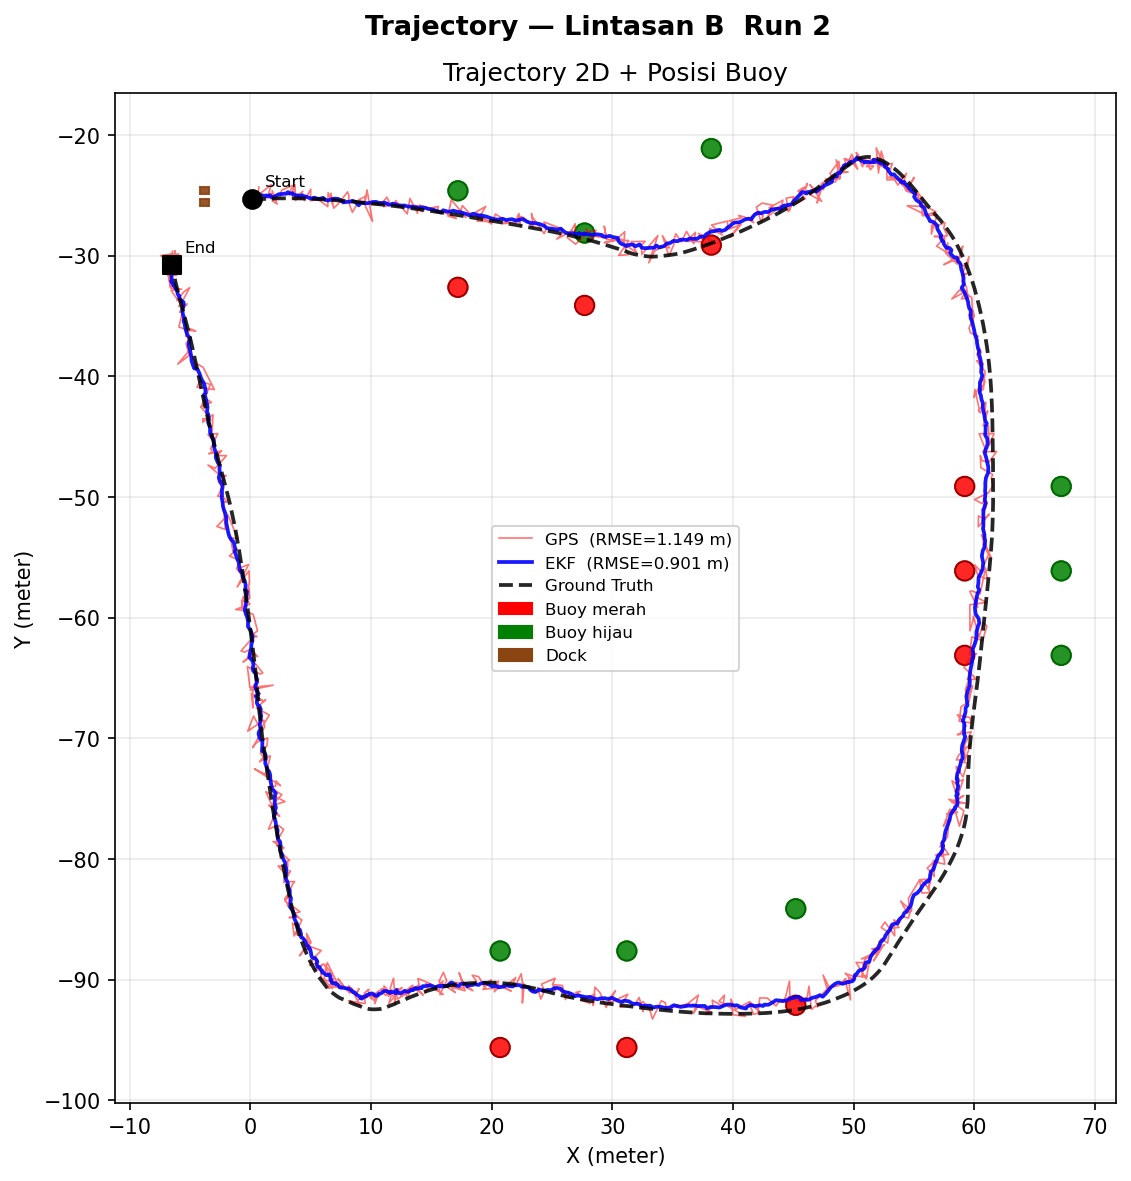

The file beside this chart, header and first rows:
sample, timestamp_s, lintasan, run_ke, gps_x, gps_y, ekf_x, ekf_y, ekf_vx, ekf_vy, ekf_yaw_deg, ekf_yaw_rate, imu_yaw_deg, imu_yaw_rate_rads, gt_x, gt_y, gt_yaw_deg, error_ekf_m, error_gps_m, error_ekf_x, error_ekf_y, error_gps_x, error_gps_y
1, 0.000, B, 2, 0.722, -24.31, 0.2242, -25.25, 0.07677, -0.01079, -1.185, -0.008490, -1.195, -0.004408, 0.1525, -25.32, -1.193, 0.1011, 1.161, 0.07167, 0.07125, 0.5695, 1.012
2, 0.171, B, 2, 0.5303, -25.4, 0.3202, -25.08, 0.08679, 0.02456, -1.259, -0.01038, -1.259, -0.02051, 0.2512, -25.32, -1.256, 0.248, 0.2902, 0.06903, 0.2382, 0.2792, -0.07937
3, 0.312, B, 2, 0.9373, -25.18, 0.366, -25.14, 0.08626, 0.01087, -1.344, -0.01222, -1.331, -0.01766, 0.3568, -25.32, -1.328, 0.1866, 0.598, 0.009170, 0.1864, 0.5805, 0.1439
4, 0.463, B, 2, 0.6539, -24.98, 0.476, -25.14, 0.09864, 0.008701, -1.496, -0.01946, -1.508, -0.1014, 0.472, -25.32, -1.486, 0.1811, 0.3888, 0.003982, 0.181, 0.1818, 0.3437
5, 0.609, B, 2, 1.747, -24.11, 0.5172, -25.11, 0.09546, 0.01388, -2.144, -0.05758, -2.155, -0.04813, 0.5874, -25.32, -2.144, 0.2179, 1.671, -0.07026, 0.2062, 1.159, 1.204
6, 0.757, B, 2, 1.419, -25.2, 0.7453, -24.93, 0.1299, 0.04967, -2.021, -0.02175, -1.978, 0.0465, 0.7107, -25.32, -1.989, 0.3841, 0.7182, 0.03462, 0.3825, 0.7084, 0.1185
7, 0.899, B, 2, 1.622, -25.16, 0.8779, -24.98, 0.142, 0.03601, -2.28, -0.03529, -2.317, -0.1554, 0.8308, -25.31, -2.28, 0.3373, 0.8052, 0.04702, 0.334, 0.7915, 0.1481
8, 1.040, B, 2, 1.42, -25.13, 1.024, -25.01, 0.1554, 0.02662, -2.859, -0.06016, -2.865, -0.01632, 0.9483, -25.3, -2.861, 0.3068, 0.5034, 0.07591, 0.2972, 0.4714, 0.1768
9, 1.173, B, 2, 1.819, -25.09, 1.11, -25.03, 0.155, 0.02019, -3.075, -0.05323, -3.102, -0.1297, 1.066, -25.3, -3.072, 0.2792, 0.7819, 0.04335, 0.2758, 0.7525, 0.2122
10, 1.336, B, 2, 1.728, -24.85, 1.251, -25.04, 0.1658, 0.01692, -3.847, -0.08597, -3.864, -0.06489, 1.179, -25.3, -3.849, 0.2687, 0.7098, 0.07236, 0.2588, 0.5497, 0.4491
11, 1.479, B, 2, 1.291, -25.21, 1.352, -25, 0.1668, 0.02292, -3.877, -0.05038, -3.845, -0.01868, 1.295, -25.29, -3.841, 0.2939, 0.08479, 0.05677, 0.2883, -0.004563, 0.08466
12, 1.613, B, 2, 2.032, -25, 1.357, -25.04, 0.1489, 0.01326, -4.39, -0.06973, -4.436, -0.1799, 1.417, -25.28, -4.394, 0.2522, 0.6788, -0.05955, 0.2451, 0.6154, 0.2865
13, 1.756, B, 2, 1.882, -25.27, 1.492, -25.03, 0.1589, 0.01482, -5.428, -0.1149, -5.479, -0.1108, 1.545, -25.27, -5.454, 0.2484, 0.337, -0.05385, 0.2425, 0.337, 0.000662
14, 1.896, B, 2, 1.819, -24.61, 1.577, -25.07, 0.1583, 0.005558, -5.609, -0.07673, -5.583, 0.02451, 1.679, -25.27, -5.589, 0.2194, 0.6731, -0.1028, 0.1939, 0.1395, 0.6585
15, 2.051, B, 2, 2.226, -25.71, 1.632, -24.99, 0.1537, 0.02286, -5.815, -0.06709, -5.99, -0.16, 1.817, -25.26, -5.954, 0.326, 0.6117, -0.1855, 0.268, 0.4091, -0.4548
16, 2.201, B, 2, 1.819, -25.45, 1.755, -25.12, 0.1597, -0.004385, -6.796, -0.09973, -6.794, -0.05637, 1.961, -25.25, -6.78, 0.2444, 0.247, -0.2059, 0.1317, -0.1425, -0.2017
17, 2.345, B, 2, 2.456, -25.17, 1.778, -25.18, 0.1507, -0.0162, -6.854, -0.06984, -6.88, -0.05479, 2.107, -25.25, -6.868, 0.3364, 0.3591, -0.3289, 0.07032, 0.3492, 0.08335
18, 2.475, B, 2, 2.589, -24.58, 1.916, -25.18, 0.1582, -0.01148, -7.551, -0.08505, -7.53, -0.1077, 2.259, -25.25, -7.508, 0.3483, 0.748, -0.3424, 0.06348, 0.3303, 0.6711
19, 2.628, B, 2, 3.631, -24.13, 2.05, -25.08, 0.1652, 0.01432, -7.824, -0.07127, -7.797, -0.05818, 2.414, -25.24, -7.784, 0.4006, 1.653, -0.3641, 0.167, 1.217, 1.118
20, 2.779, B, 2, 3.21, -24.79, 2.347, -24.91, 0.202, 0.05305, -8.218, -0.07073, -8.199, -0.07887, 2.576, -25.24, -8.18, 0.4019, 0.7752, -0.2286, 0.3306, 0.6341, 0.4459
21, 2.908, B, 2, 3.073, -24.93, 2.52, -24.89, 0.2129, 0.0557, -8.536, -0.06455, -8.507, -0.05382, 2.743, -25.24, -8.494, 0.4147, 0.4527, -0.2227, 0.3498, 0.33, 0.3098
22, 3.038, B, 2, 3.618, -24.69, 2.64, -24.89, 0.2123, 0.05139, -8.863, -0.06147, -8.813, -0.05357, 2.917, -25.23, -8.801, 0.4408, 0.8872, -0.277, 0.343, 0.7017, 0.5429
23, 3.176, B, 2, 3.452, -24.95, 2.835, -24.85, 0.2259, 0.05821, -9.171, -0.05831, -9.113, -0.04846, 3.096, -25.24, -9.102, 0.4617, 0.4556, -0.2613, 0.3806, 0.3566, 0.2835
24, 3.304, B, 2, 3.697, -24.09, 2.967, -24.87, 0.2268, 0.05221, -9.468, -0.05563, -9.401, -0.05628, 3.28, -25.24, -9.39, 0.4831, 1.217, -0.3132, 0.3678, 0.4174, 1.143
25, 3.446, B, 2, 3.76, -25.42, 3.119, -24.73, 0.2271, 0.07865, -9.735, -0.05167, -9.67, -0.03959, 3.468, -25.24, -9.66, 0.6182, 0.3441, -0.3492, 0.5102, 0.2912, -0.1833
26, 3.589, B, 2, 4.364, -24.66, 3.256, -24.85, 0.2318, 0.0498, -9.987, -0.04866, -9.917, -0.0445, 3.661, -25.24, -9.907, 0.5642, 0.9156, -0.4046, 0.3932, 0.7031, 0.5865
27, 3.735, B, 2, 3.606, -25.28, 3.476, -24.82, 0.248, 0.0581, -10.22, -0.04511, -10.14, -0.03831, 3.856, -25.25, -10.13, 0.5746, 0.2537, -0.3805, 0.4306, -0.2507, -0.03885
28, 3.879, B, 2, 4.49, -25.3, 3.523, -24.9, 0.2315, 0.03652, -10.43, -0.04218, -10.35, -0.03746, 4.056, -25.25, -10.34, 0.6378, 0.4365, -0.5326, 0.3509, 0.4339, -0.0479
29, 4.020, B, 2, 4.291, -25.1, 3.718, -24.97, 0.2461, 0.02454, -10.63, -0.03866, -10.55, -0.034, 4.26, -25.25, -10.54, 0.6116, 0.154, -0.5418, 0.2838, 0.03124, 0.1508
30, 4.157, B, 2, 4.68, -25.1, 3.844, -25, 0.2437, 0.02095, -10.82, -0.03712, -10.74, -0.03818, 4.468, -25.26, -10.73, 0.6783, 0.2676, -0.6244, 0.2649, 0.2122, 0.163
31, 4.299, B, 2, 4.483, -25.43, 4.016, -25.02, 0.2507, 0.02055, -11.02, -0.03574, -10.92, -0.03003, 4.681, -25.27, -10.92, 0.7117, 0.2548, -0.6652, 0.253, -0.1976, -0.1609
32, 4.443, B, 2, 5.019, -24.48, 4.123, -25.09, 0.2459, 0.006851, -11.2, -0.03382, -11.09, -0.03025, 4.899, -25.28, -11.09, 0.7977, 0.81, -0.7757, 0.1862, 0.1199, 0.8011
33, 4.592, B, 2, 4.982, -25.44, 4.306, -24.99, 0.2501, 0.03391, -11.36, -0.03154, -11.24, -0.03056, 5.121, -25.29, -11.24, 0.8687, 0.2087, -0.8149, 0.3011, -0.1385, -0.1562
34, 4.724, B, 2, 5.637, -25.34, 4.451, -25.07, 0.2531, 0.01893, -11.49, -0.02811, -11.38, -0.02447, 5.346, -25.3, -11.37, 0.924, 0.2934, -0.8956, 0.2273, 0.2909, -0.0388
35, 4.872, B, 2, 6.423, -25.93, 4.686, -25.12, 0.2727, 0.01572, -11.62, -0.02634, -11.51, -0.02012, 5.574, -25.31, -11.5, 0.9074, 1.055, -0.888, 0.1868, 0.8487, -0.6261
36, 5.018, B, 2, 6.456, -24.77, 5.021, -25.27, 0.3137, -0.002638, -11.75, -0.02491, -11.63, -0.02562, 5.804, -25.32, -11.63, 0.7845, 0.8555, -0.7829, 0.04999, 0.6524, 0.5534
37, 5.160, B, 2, 6.802, -25.71, 5.306, -25.19, 0.331, 0.02553, -11.87, -0.02378, -11.75, -0.01831, 6.036, -25.33, -11.75, 0.7448, 0.8526, -0.7302, 0.147, 0.7653, -0.3757
38, 5.309, B, 2, 6.741, -25.2, 5.604, -25.28, 0.3559, 0.01518, -12, -0.02331, -11.87, -0.02451, 6.271, -25.35, -11.86, 0.6707, 0.4909, -0.6676, 0.06509, 0.4693, 0.1442
39, 5.455, B, 2, 6.687, -24.83, 5.84, -25.27, 0.3614, 0.0247, -12.09, -0.02056, -11.97, -0.01039, 6.51, -25.36, -11.97, 0.6762, 0.5653, -0.6702, 0.08939, 0.1767, 0.537
40, 5.622, B, 2, 6.909, -26.06, 6.025, -25.2, 0.3534, 0.04435, -12.19, -0.0193, -12.06, -0.01971, 6.753, -25.38, -12.06, 0.7497, 0.6982, -0.7278, 0.1801, 0.1556, -0.6807
41, 5.794, B, 2, 7.28, -25.72, 6.217, -25.36, 0.3571, 0.01612, -12.28, -0.0182, -12.15, -0.01028, 7, -25.4, -12.14, 0.7841, 0.4266, -0.7831, 0.04009, 0.2807, -0.3213
42, 5.952, B, 2, 8.069, -24.71, 6.44, -25.43, 0.3631, 0.009699, -12.34, -0.01527, -12.22, -0.007824, 7.249, -25.41, -12.22, 0.8096, 1.08, -0.8095, -0.01255, 0.8197, 0.7037
43, 6.124, B, 2, 8.184, -25.07, 6.764, -25.31, 0.3805, 0.04633, -12.41, -0.01453, -12.3, -0.02025, 7.501, -25.43, -12.3, 0.7478, 0.7733, -0.7368, 0.1277, 0.6833, 0.362
44, 6.306, B, 2, 8.15, -25.42, 7.054, -25.27, 0.3923, 0.0609, -12.48, -0.01369, -12.38, -0.01594, 7.754, -25.45, -12.37, 0.7252, 0.397, -0.7006, 0.1872, 0.3954, 0.0358
45, 6.475, B, 2, 8.261, -25.86, 7.287, -25.3, 0.3945, 0.05805, -12.55, -0.01284, -12.45, -0.0117, 8.009, -25.48, -12.45, 0.7442, 0.4563, -0.7221, 0.1803, 0.2521, -0.3804
46, 6.641, B, 2, 8.465, -26.4, 7.498, -25.4, 0.3954, 0.04013, -12.62, -0.01308, -12.52, -0.008353, 8.265, -25.5, -12.51, 0.7734, 0.9238, -0.7669, 0.1004, 0.2, -0.9019
47, 6.821, B, 2, 9.083, -25.32, 7.708, -25.58, 0.3993, 0.008331, -12.67, -0.01108, -12.57, -0.01173, 8.524, -25.52, -12.57, 0.8177, 0.5935, -0.8155, -0.05999, 0.5596, 0.1977
48, 6.973, B, 2, 8.917, -25.44, 7.983, -25.54, 0.4158, 0.02788, -12.71, -0.01067, -12.63, -0.005189, 8.785, -25.55, -12.62, 0.8028, 0.1661, -0.8028, 0.002522, 0.1314, 0.1016
49, 7.125, B, 2, 9.562, -25.06, 8.197, -25.53, 0.4008, 0.0357, -12.76, -0.008590, -12.68, -0.013, 9.05, -25.57, -12.67, 0.853, 0.7247, -0.8522, 0.03716, 0.5123, 0.5125
50, 7.297, B, 2, 9.537, -25.88, 8.477, -25.45, 0.4075, 0.06023, -12.81, -0.009161, -12.73, -0.01433, 9.317, -25.6, -12.72, 0.8514, 0.3597, -0.8392, 0.1435, 0.2204, -0.2843
51, 7.462, B, 2, 10.13, -27.16, 8.695, -25.53, 0.4176, 0.04865, -12.86, -0.01024, -12.77, -0.002767, 9.586, -25.62, -12.77, 0.8954, 1.627, -0.8904, 0.09388, 0.5459, -1.533
52, 7.601, B, 2, 9.679, -24.55, 8.988, -25.82, 0.4428, -0.003680, -12.89, -0.008415, -12.82, -0.009652, 9.857, -25.65, -12.82, 0.885, 1.12, -0.8686, -0.1692, -0.1783, 1.106
53, 7.768, B, 2, 9.464, -25.66, 9.16, -25.61, 0.4061, 0.04729, -12.93, -0.007255, -12.86, -0.003983, 10.13, -25.68, -12.86, 0.9723, 0.6662, -0.9693, 0.07586, -0.6657, 0.02449
54, 7.933, B, 2, 10.74, -25.8, 9.251, -25.62, 0.3782, 0.04337, -13.26, -0.03138, -13.26, -0.1578, 10.4, -25.71, -13.22, 1.153, 0.3534, -1.149, 0.08774, 0.3404, -0.09522
55, 8.109, B, 2, 11.06, -25.46, 9.552, -25.66, 0.3955, 0.04468, -13.69, -0.04671, -13.63, 0.02217, 10.66, -25.73, -13.64, 1.113, 0.4846, -1.11, 0.07507, 0.3999, 0.2738
56, 8.284, B, 2, 11.32, -25.15, 9.859, -25.63, 0.4088, 0.05956, -13.2, 0.01125, -13.07, 0.1116, 10.92, -25.76, -13.1, 1.075, 0.7304, -1.066, 0.1352, 0.3967, 0.6133
57, 8.439, B, 2, 11.5, -25.49, 10.16, -25.55, 0.4169, 0.08255, -13.02, 0.01659, -12.94, -0.0561, 11.18, -25.79, -12.93, 1.053, 0.4367, -1.024, 0.2458, 0.3189, 0.2983
58, 8.614, B, 2, 11.05, -25.94, 10.44, -25.54, 0.4235, 0.08744, -13.7, -0.0434, -13.69, -0.1487, 11.45, -25.83, -13.66, 1.052, 0.4133, -1.011, 0.2873, -0.398, -0.1114
59, 8.786, B, 2, 12.05, -25.73, 10.59, -25.61, 0.4077, 0.07007, -14.06, -0.04824, -13.99, 0.02427, 11.71, -25.86, -14, 1.152, 0.3637, -1.125, 0.2475, 0.3404, 0.1283
60, 8.971, B, 2, 12.05, -25.43, 10.89, -25.63, 0.421, 0.07136, -13.56, 0.01019, -13.44, 0.07949, 11.98, -25.89, -13.46, 1.122, 0.4641, -1.092, 0.2545, 0.06359, 0.4598
... 915 more rows
